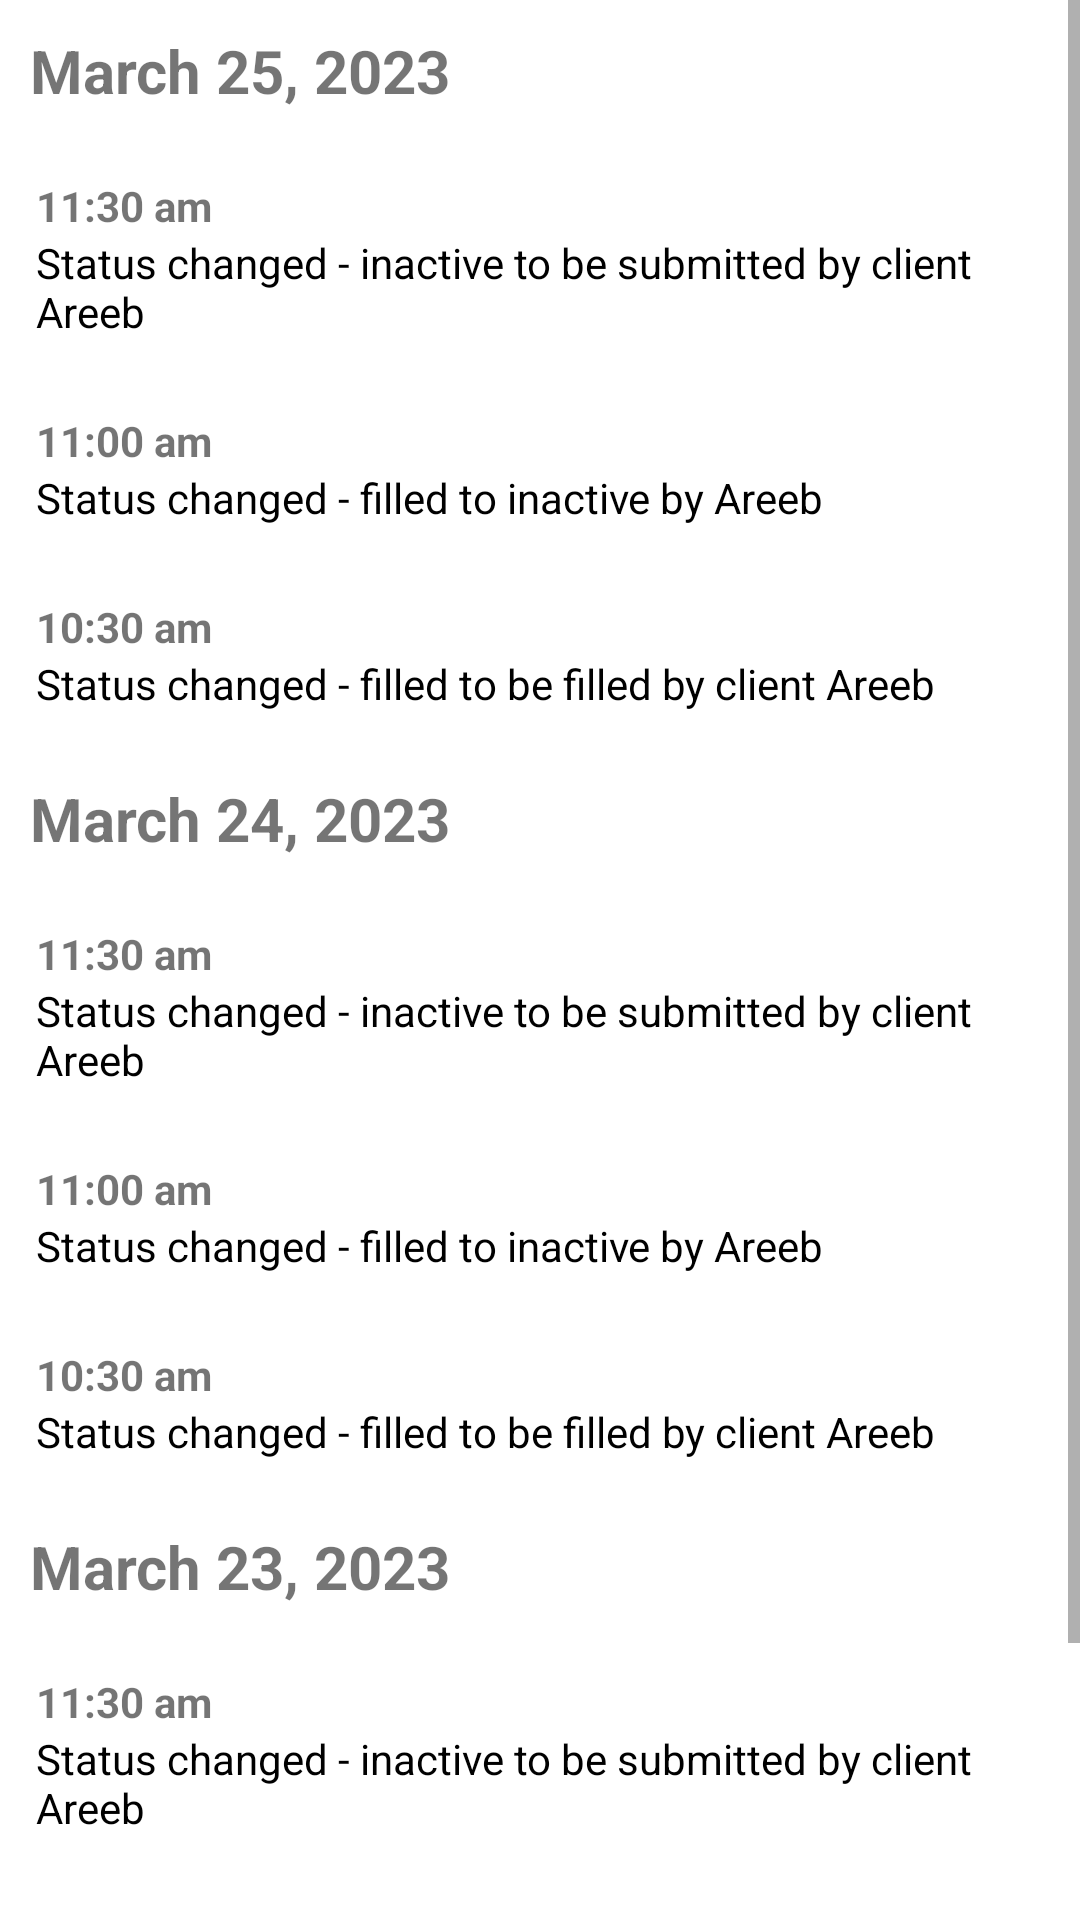

This screen was rendered from an Android layout file. Write that file and the resources it references.
<!-- AndroidManifest.xml: application theme Theme.TiimiPrototype -->
<!-- res/layout/fragment_timeline_view.xml -->
<?xml version="1.0" encoding="utf-8"?>
<ScrollView xmlns:android="http://schemas.android.com/apk/res/android"
    xmlns:tools="http://schemas.android.com/tools"
    android:layout_width="match_parent"
    android:layout_height="match_parent"
    tools:context=".fragments.TimelineViewFragment">

    <LinearLayout
        android:layout_width="match_parent"
        android:layout_height="wrap_content"
        android:orientation="vertical">

        <LinearLayout
            android:orientation="vertical"
            android:layout_width="match_parent"
            android:layout_height="wrap_content">

            <TextView
                android:layout_margin="10dp"
                android:layout_width="wrap_content"
                android:layout_height="wrap_content"
                android:text="March 25, 2023"
                android:textSize="20sp"
                android:textStyle="bold"/>

            <LinearLayout
                android:layout_margin="12dp"
                android:orientation="vertical"
                android:layout_width="match_parent"
                android:layout_height="wrap_content">

                <TextView
                    android:textStyle="bold"
                    android:layout_width="wrap_content"
                    android:layout_height="wrap_content"
                    android:text="11:30 am"/>

                <TextView
                    android:textColor="@color/black"
                    android:layout_width="wrap_content"
                    android:layout_height="wrap_content"
                    android:text="Status changed - inactive to be submitted by client Areeb"/>


            </LinearLayout>

            <LinearLayout
                android:layout_margin="12dp"
                android:orientation="vertical"
                android:layout_width="match_parent"
                android:layout_height="wrap_content">

                <TextView
                    android:textStyle="bold"
                    android:layout_width="wrap_content"
                    android:layout_height="wrap_content"
                    android:text="11:00 am"/>

                <TextView
                    android:textColor="@color/black"
                    android:layout_width="wrap_content"
                    android:layout_height="wrap_content"
                    android:text="Status changed - filled to inactive by Areeb"/>


            </LinearLayout>

            <LinearLayout
                android:layout_margin="12dp"
                android:orientation="vertical"
                android:layout_width="match_parent"
                android:layout_height="wrap_content">

                <TextView
                    android:textStyle="bold"
                    android:layout_width="wrap_content"
                    android:layout_height="wrap_content"
                    android:text="10:30 am"/>

                <TextView
                    android:textColor="@color/black"
                    android:layout_width="wrap_content"
                    android:layout_height="wrap_content"
                    android:text="Status changed - filled to be filled by client Areeb"/>


            </LinearLayout>



        </LinearLayout>

        <LinearLayout
        android:orientation="vertical"
        android:layout_width="match_parent"
        android:layout_height="wrap_content">

        <TextView
            android:layout_margin="10dp"
            android:layout_width="wrap_content"
            android:layout_height="wrap_content"
            android:text="March 24, 2023"
            android:textSize="20sp"
            android:textStyle="bold"/>

        <LinearLayout
            android:layout_margin="12dp"
            android:orientation="vertical"
            android:layout_width="match_parent"
            android:layout_height="wrap_content">

            <TextView
                android:textStyle="bold"
                android:layout_width="wrap_content"
                android:layout_height="wrap_content"
                android:text="11:30 am"/>

            <TextView
                android:textColor="@color/black"
                android:layout_width="wrap_content"
                android:layout_height="wrap_content"
                android:text="Status changed - inactive to be submitted by client Areeb"/>


        </LinearLayout>

        <LinearLayout
            android:layout_margin="12dp"
            android:orientation="vertical"
            android:layout_width="match_parent"
            android:layout_height="wrap_content">

            <TextView
                android:textStyle="bold"
                android:layout_width="wrap_content"
                android:layout_height="wrap_content"
                android:text="11:00 am"/>

            <TextView
                android:textColor="@color/black"
                android:layout_width="wrap_content"
                android:layout_height="wrap_content"
                android:text="Status changed - filled to inactive by Areeb"/>


        </LinearLayout>

        <LinearLayout
            android:layout_margin="12dp"
            android:orientation="vertical"
            android:layout_width="match_parent"
            android:layout_height="wrap_content">

            <TextView
                android:textStyle="bold"
                android:layout_width="wrap_content"
                android:layout_height="wrap_content"
                android:text="10:30 am"/>

            <TextView
                android:textColor="@color/black"
                android:layout_width="wrap_content"
                android:layout_height="wrap_content"
                android:text="Status changed - filled to be filled by client Areeb"/>


        </LinearLayout>



    </LinearLayout>

        <LinearLayout
            android:orientation="vertical"
            android:layout_width="match_parent"
            android:layout_height="wrap_content">

            <TextView
                android:layout_margin="10dp"
                android:layout_width="wrap_content"
                android:layout_height="wrap_content"
                android:text="March 23, 2023"
                android:textSize="20sp"
                android:textStyle="bold"/>

            <LinearLayout
                android:layout_margin="12dp"
                android:orientation="vertical"
                android:layout_width="match_parent"
                android:layout_height="wrap_content">

                <TextView
                    android:textStyle="bold"
                    android:layout_width="wrap_content"
                    android:layout_height="wrap_content"
                    android:text="11:30 am"/>

                <TextView
                    android:textColor="@color/black"
                    android:layout_width="wrap_content"
                    android:layout_height="wrap_content"
                    android:text="Status changed - inactive to be submitted by client Areeb"/>


            </LinearLayout>

            <LinearLayout
                android:layout_margin="12dp"
                android:orientation="vertical"
                android:layout_width="match_parent"
                android:layout_height="wrap_content">

                <TextView
                    android:textStyle="bold"
                    android:layout_width="wrap_content"
                    android:layout_height="wrap_content"
                    android:text="11:00 am"/>

                <TextView
                    android:textColor="@color/black"
                    android:layout_width="wrap_content"
                    android:layout_height="wrap_content"
                    android:text="Status changed - filled to inactive by Areeb"/>


            </LinearLayout>

            <LinearLayout
                android:layout_margin="12dp"
                android:orientation="vertical"
                android:layout_width="match_parent"
                android:layout_height="wrap_content">

                <TextView
                    android:textStyle="bold"
                    android:layout_width="wrap_content"
                    android:layout_height="wrap_content"
                    android:text="10:30 am"/>

                <TextView
                    android:textColor="@color/black"
                    android:layout_width="wrap_content"
                    android:layout_height="wrap_content"
                    android:text="Status changed - filled to be filled by client Areeb"/>


            </LinearLayout>



        </LinearLayout>

    </LinearLayout>

</ScrollView>
<!-- resources referenced by this layout -->
<resources>
  <color name="black">#FF000000</color>
  <style name="Theme.TiimiPrototype" parent="Theme.MaterialComponents.Light.NoActionBar">
          
          <item name="colorPrimary">@color/primaryGreen</item>
          <item name="colorPrimaryVariant">@color/purple_700</item>
          <item name="colorOnPrimary">@color/white</item>
          
          <item name="colorSecondary">@color/teal_200</item>
          <item name="colorSecondaryVariant">@color/teal_700</item>
          <item name="colorOnSecondary">@color/black</item>
          
          <item name="android:statusBarColor">?attr/colorPrimaryVariant</item>
          
      </style>
  <color name="primaryGreen">#356867</color>
  <color name="purple_700">#FF3700B3</color>
  <color name="white">#FFFFFFFF</color>
  <color name="teal_200">#FF03DAC5</color>
  <color name="teal_700">#FF018786</color>
</resources>
